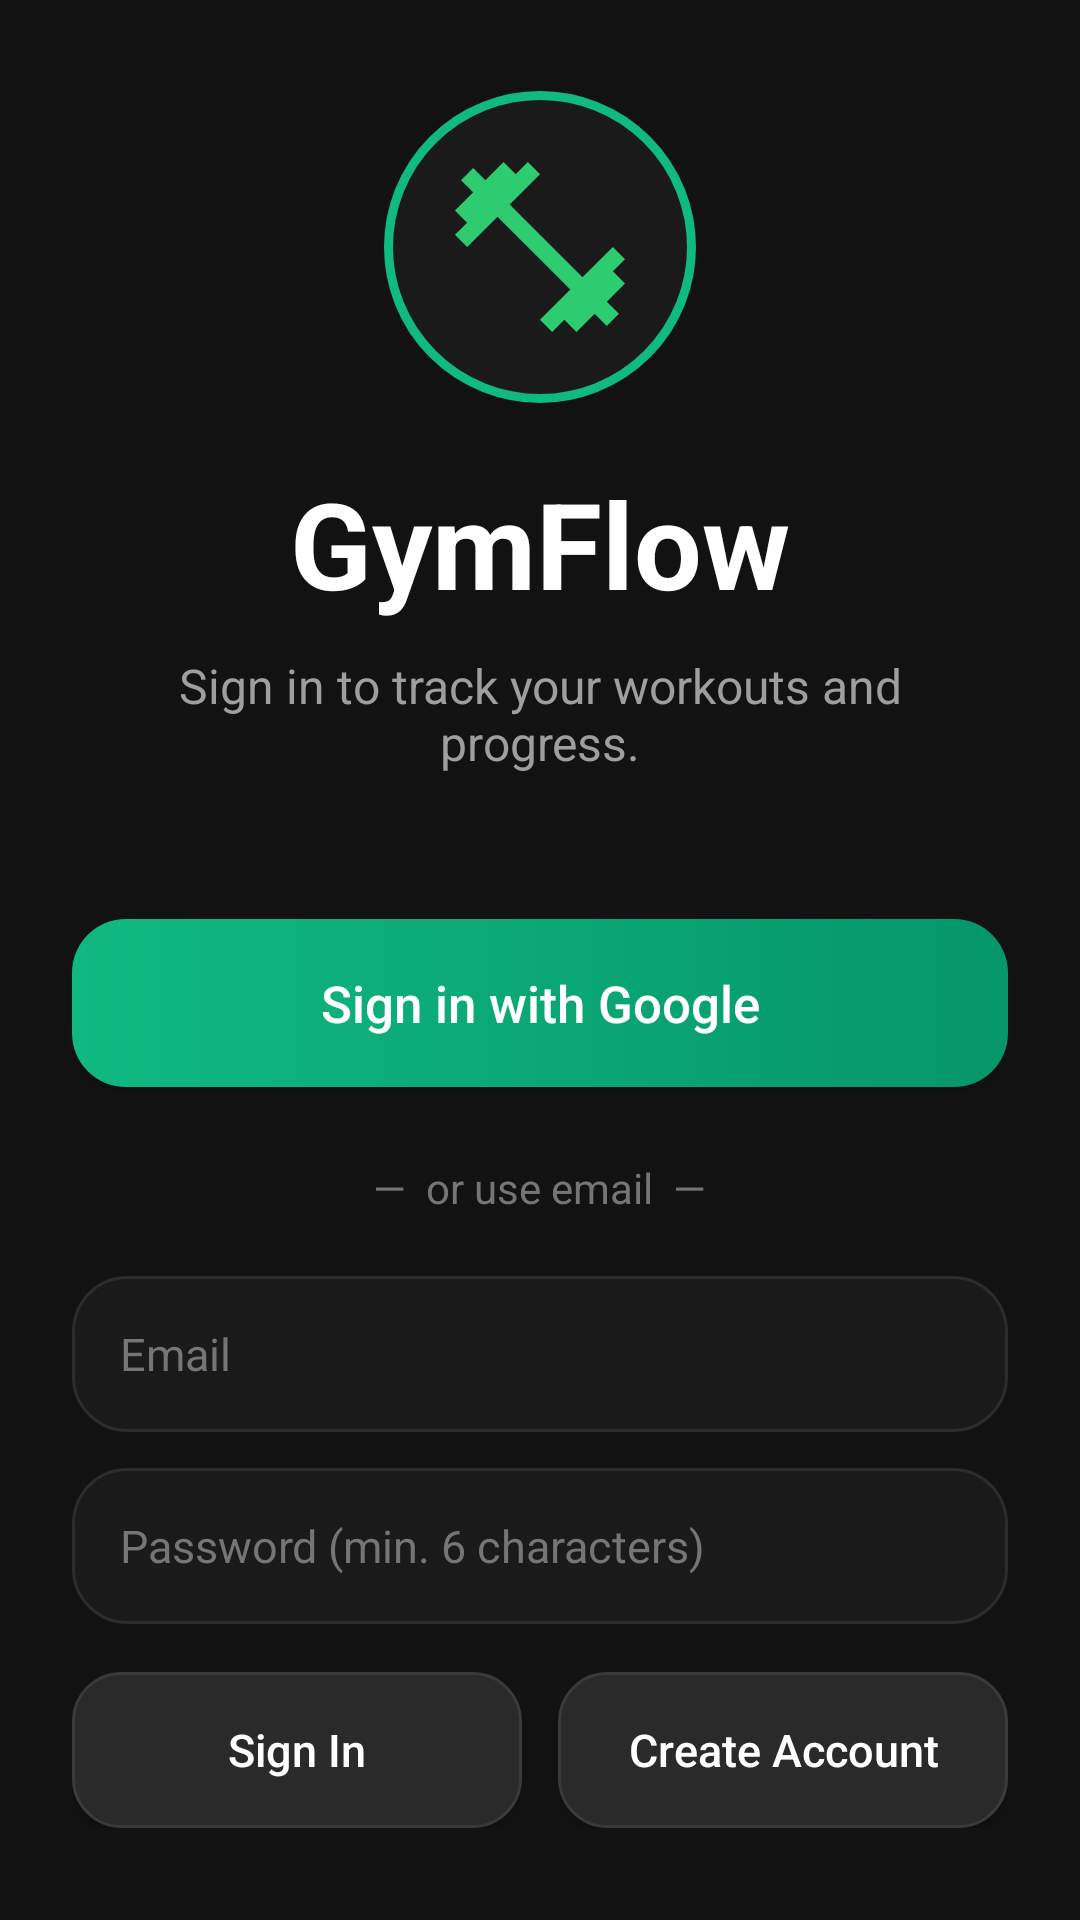

Reconstruct the res/layout file that produces this screen, plus the resources it refers to.
<!-- AndroidManifest.xml: application theme Theme.GymFlow -->
<!-- res/layout/activity_login.xml -->
<?xml version="1.0" encoding="utf-8"?>
<LinearLayout xmlns:android="http://schemas.android.com/apk/res/android"
    android:layout_width="match_parent"
    android:layout_height="match_parent"
    android:background="@color/background"
    android:gravity="center"
    android:orientation="vertical"
    android:padding="24dp">

    
    <ImageView
        android:layout_width="104dp"
        android:layout_height="104dp"
        android:background="@drawable/profile_ring_bg"
        android:padding="18dp"
        android:src="@drawable/ic_dumbbell"
        android:contentDescription="GymFlow logo" />

    
    <TextView
        android:layout_width="wrap_content"
        android:layout_height="wrap_content"
        android:layout_marginTop="20dp"
        android:text="GymFlow"
        android:textColor="#FFFFFF"
        android:textSize="40sp"
        android:textStyle="bold" />

    
    <TextView
        android:layout_width="280dp"
        android:layout_height="wrap_content"
        android:layout_marginTop="10dp"
        android:gravity="center"
        android:text="Sign in to track your workouts and progress."
        android:textColor="#9E9E9E"
        android:textSize="16sp" />

    
    <Button
        android:id="@+id/btnGoogleSignIn"
        android:layout_width="match_parent"
        android:layout_height="56dp"
        android:layout_marginTop="48dp"
        android:background="@drawable/primary_button_bg"
        android:text="Sign in with Google"
        android:textAllCaps="false"
        android:textColor="#FFFFFF"
        android:textSize="17sp" />

    
    <TextView
        android:layout_width="wrap_content"
        android:layout_height="wrap_content"
        android:layout_marginTop="24dp"
        android:text="—  or use email  —"
        android:textColor="#757575"
        android:textSize="14sp" />

    
    <EditText
        android:id="@+id/etEmail"
        android:layout_width="match_parent"
        android:layout_height="52dp"
        android:layout_marginTop="20dp"
        android:background="@drawable/stat_card_bg"
        android:hint="Email"
        android:inputType="textEmailAddress"
        android:paddingStart="16dp"
        android:paddingEnd="16dp"
        android:textColor="#FFFFFF"
        android:textColorHint="#757575"
        android:textSize="15sp" />

    <EditText
        android:id="@+id/etPassword"
        android:layout_width="match_parent"
        android:layout_height="52dp"
        android:layout_marginTop="12dp"
        android:background="@drawable/stat_card_bg"
        android:hint="Password (min. 6 characters)"
        android:inputType="textPassword"
        android:paddingStart="16dp"
        android:paddingEnd="16dp"
        android:textColor="#FFFFFF"
        android:textColorHint="#757575"
        android:textSize="15sp" />

    
    <LinearLayout
        android:layout_width="match_parent"
        android:layout_height="wrap_content"
        android:layout_marginTop="16dp"
        android:orientation="horizontal">

        <Button
            android:id="@+id/btnEmailSignIn"
            android:layout_width="0dp"
            android:layout_height="52dp"
            android:layout_marginEnd="6dp"
            android:layout_weight="1"
            android:background="@drawable/secondary_button_bg"
            android:text="Sign In"
            android:textAllCaps="false"
            android:textColor="#FFFFFF"
            android:textSize="15sp" />

        <Button
            android:id="@+id/btnEmailRegister"
            android:layout_width="0dp"
            android:layout_height="52dp"
            android:layout_marginStart="6dp"
            android:layout_weight="1"
            android:background="@drawable/secondary_button_bg"
            android:text="Create Account"
            android:textAllCaps="false"
            android:textColor="#FFFFFF"
            android:textSize="15sp" />

    </LinearLayout>

</LinearLayout>
<!-- resources referenced by this layout -->
<resources>
  <color name="background">#121212</color>
  <!-- drawable ic_dumbbell (drawable) -->
  <vector xmlns:android="http://schemas.android.com/apk/res/android" android:height="64dp" android:tint="#2ECC71" android:viewportHeight="24" android:viewportWidth="24" android:width="64dp">
        
      <path android:fillColor="@android:color/white" android:pathData="M20.57,14.86L22,13.43 20.57,12 17,15.57 8.43,7 12,3.43 10.57,2 9.14,3.43 7.71,2 5.57,4.14 4.14,2.71 2.71,4.14l1.43,1.43L2,7.71l1.43,1.43L2,10.57 3.43,12 7,8.43 15.57,17 12,20.57 13.43,22l1.43,-1.43L16.29,22l2.14,-2.14 1.43,1.43 1.43,-1.43 -1.43,-1.43L22,16.29z"/>
      
  </vector>
  <!-- drawable primary_button_bg (drawable) -->
  <?xml version="1.0" encoding="utf-8"?>
  <shape xmlns:android="http://schemas.android.com/apk/res/android">
      <gradient
          android:angle="0"
          android:startColor="@color/accent"
          android:endColor="@color/accent_dark" />
      <corners android:radius="18dp" />
  </shape>
  <!-- drawable profile_ring_bg (drawable) -->
  <?xml version="1.0" encoding="utf-8"?>
  <shape xmlns:android="http://schemas.android.com/apk/res/android"
      android:shape="oval">
      <solid android:color="@color/surface" />
      <stroke
          android:width="3dp"
          android:color="@color/accent" />
  </shape>
  <!-- drawable secondary_button_bg (drawable) -->
  <?xml version="1.0" encoding="utf-8"?>
  <shape xmlns:android="http://schemas.android.com/apk/res/android">
      <solid android:color="#2A2A2A" />
      <corners android:radius="16dp" />
      <stroke
          android:width="1dp"
          android:color="#3A3A3A" />
  </shape>
  <!-- drawable stat_card_bg (drawable) -->
  <?xml version="1.0" encoding="utf-8"?>
  <shape xmlns:android="http://schemas.android.com/apk/res/android">
      <solid android:color="#1A1A1A" />
      <corners android:radius="18dp" />
      <stroke
          android:width="1dp"
          android:color="#2C2C2C" />
  </shape>
  <style name="Theme.GymFlow" parent="Theme.AppCompat.DayNight.NoActionBar">
          <item name="android:statusBarColor">@android:color/transparent</item>
      </style>
  <color name="accent">#10B981</color>
  <color name="accent_dark">#059669</color>
  <color name="surface">#1A1A1A</color>
</resources>
